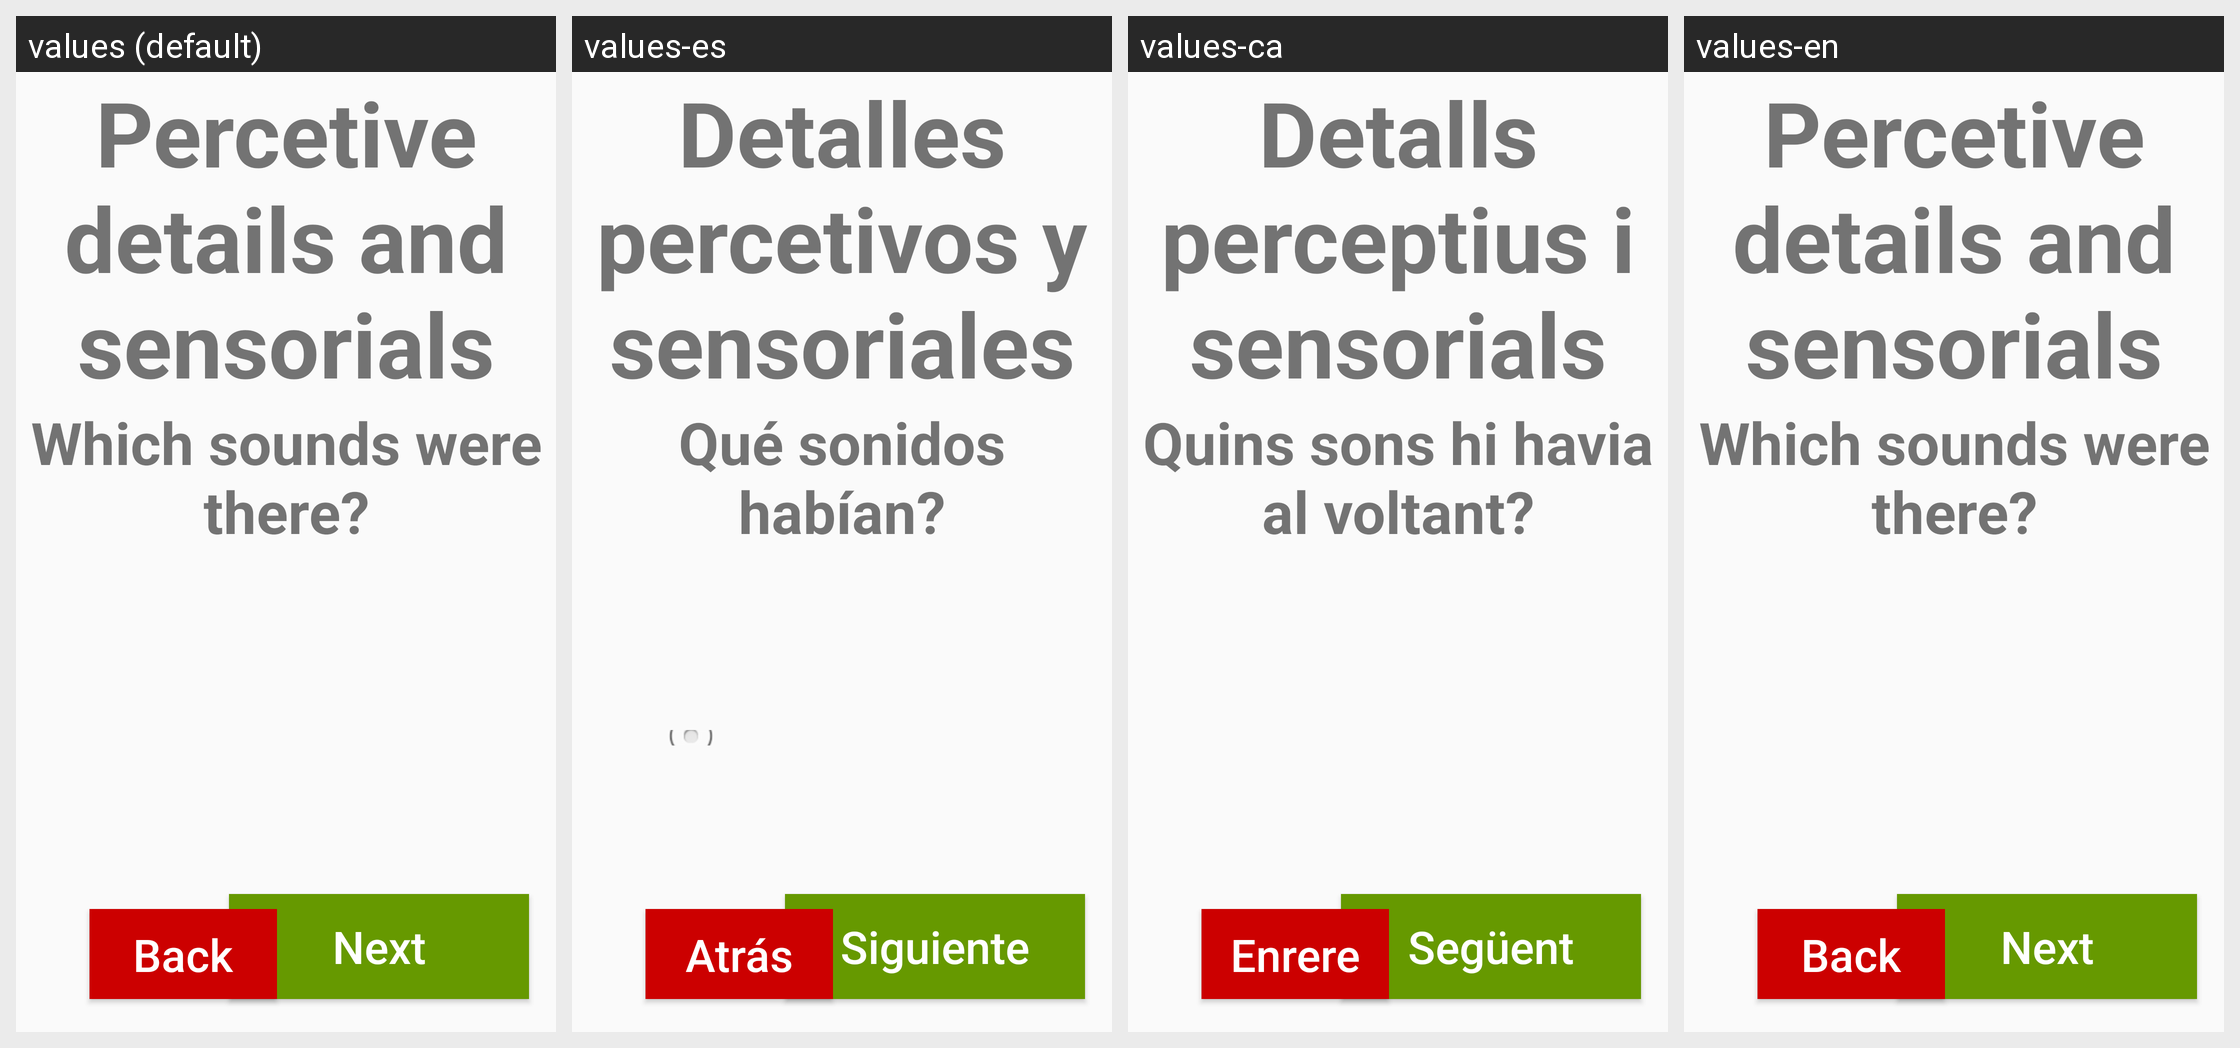

Here is an Android app screen in its default locale and in the app's own translations. Write out the translated-string differences for the strings that appear on this screen.
Android screen res/layout/details.xml rendered under 4 locales, left to right: values (default), values-es, values-ca, values-en. Device: Nexus 5 (rendered at 1080×1920; each locale shown at half size, 540×960, under a caption strip naming it); theme AppTheme.
Strings drawn on this screen, with the default value and each locale's value (text and hints the layout hard-codes, and strings that could not be matched under every locale, appear in the picture but are not listed):

PerceptiveDetails
  values: Percetive details and sensorials
  values-es: Detalles percetivos y sensoriales
  values-ca: Detalls perceptius i sensorials
  values-en: Percetive details and sensorials

HowManySounds
  values: Which sounds were there?
  values-es: Qué sonidos habían?
  values-ca: Quins sons hi havia al voltant?
  values-en: Which sounds were there?

NatureSounds
  values: Sounds of the nature (birds, water)
  values-es: Sonidos de la naturaleza (pájaros, agua)
  values-ca: Sons de la natura (ocells, aigua)
  values-en: Sounds of the nature (birds, water)
